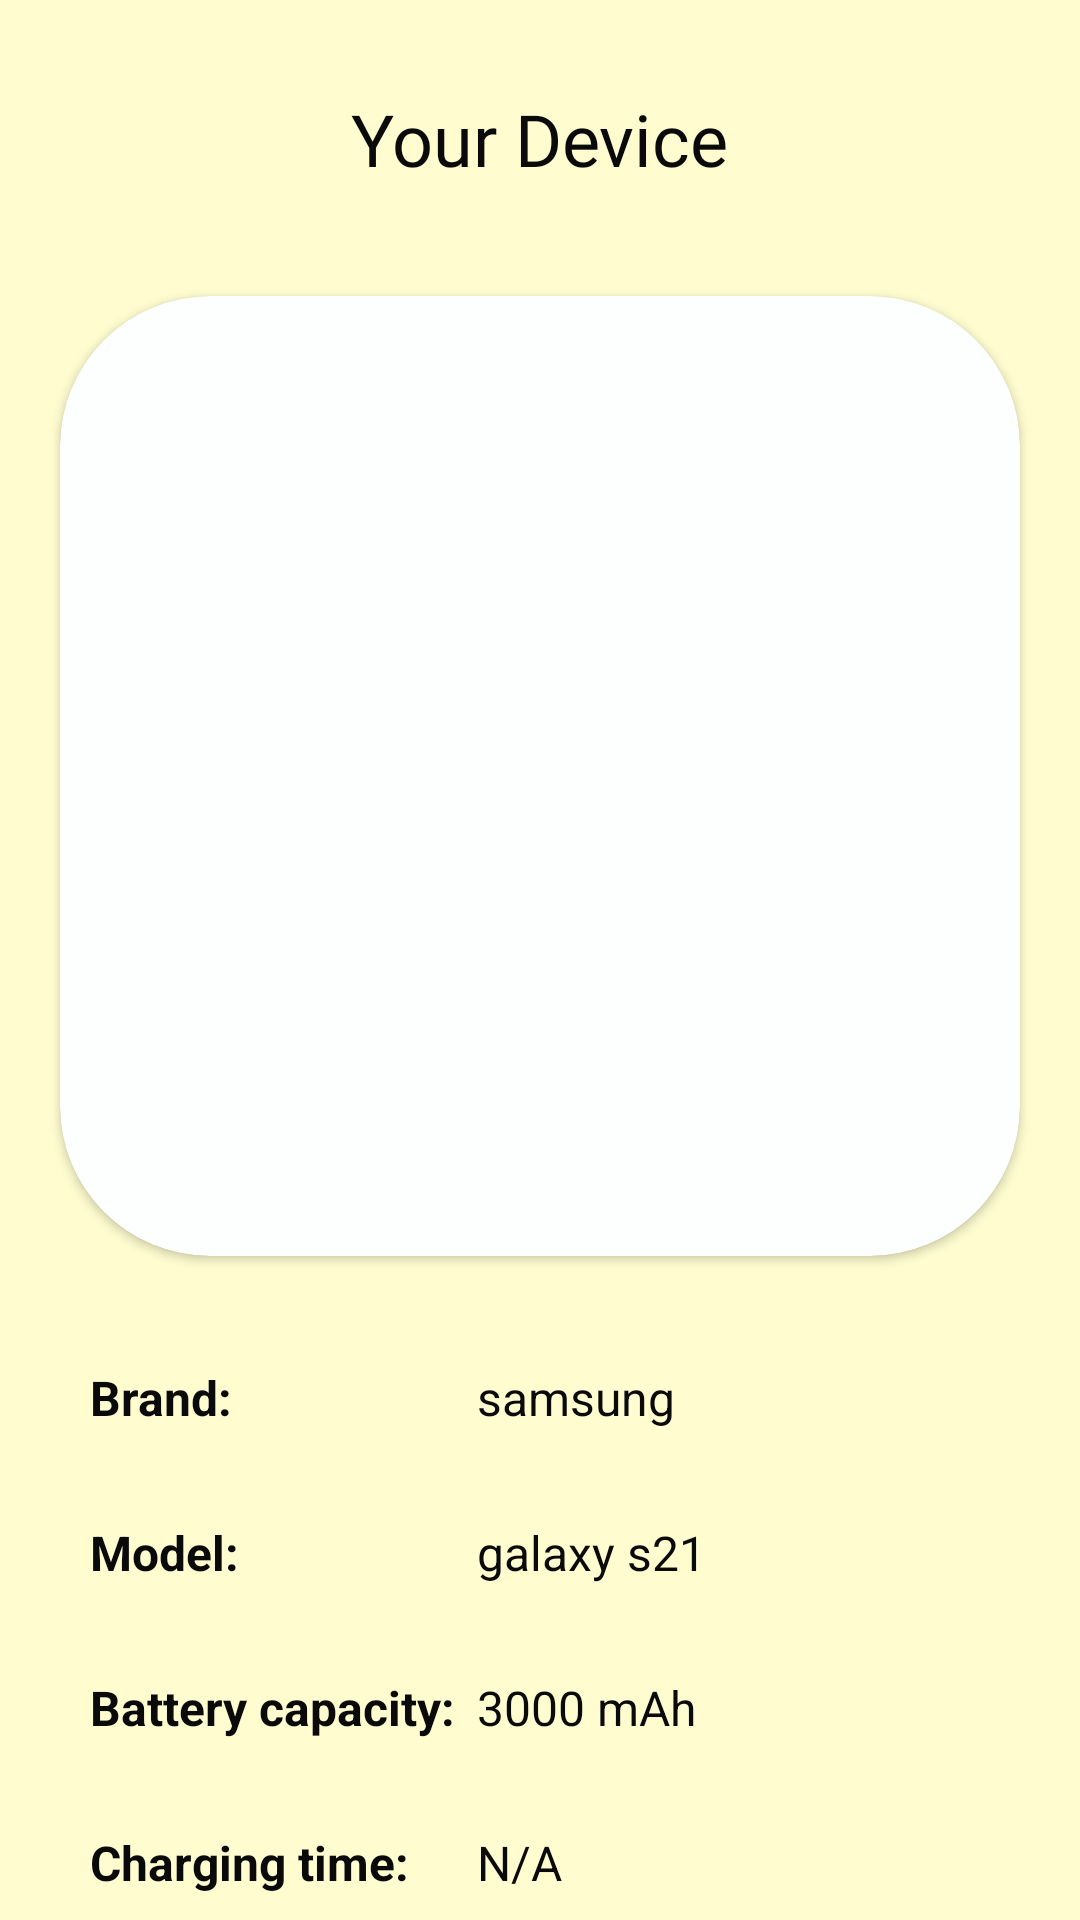

Reconstruct the res/layout file that produces this screen, plus the resources it refers to.
<!-- AndroidManifest.xml: application theme Theme.LicenseApp -->
<!-- res/layout/activity_my_device.xml -->
<?xml version="1.0" encoding="utf-8"?>
<androidx.constraintlayout.widget.ConstraintLayout xmlns:android="http://schemas.android.com/apk/res/android"
    xmlns:app="http://schemas.android.com/apk/res-auto"
    xmlns:tools="http://schemas.android.com/tools"
    android:layout_width="match_parent"
    android:layout_height="match_parent"
    android:background="#FFFDD0"
    tools:context=".MyDeviceActivity">


    <TextView
        android:id="@+id/brandTitleTxt"
        android:layout_width="wrap_content"
        android:layout_height="wrap_content"
        android:text="Brand: "
        android:textColor="#0a0a0a"
        android:textSize="16sp"
        android:textStyle="bold"
        app:layout_constraintStart_toStartOf="@+id/guideline4"
        app:layout_constraintTop_toTopOf="@+id/guideline5" />

    <TextView
        android:id="@+id/modelTitleTxt"
        android:layout_width="wrap_content"
        android:layout_height="wrap_content"
        android:layout_marginTop="30dp"
        android:text="Model: "
        android:textColor="#0a0a0a"
        android:textSize="16sp"
        android:textStyle="bold"
        app:layout_constraintStart_toStartOf="@+id/guideline4"
        app:layout_constraintTop_toBottomOf="@+id/brandTitleTxt" />

    <TextView
        android:id="@+id/batteryCapacityTitleTxt"
        android:layout_width="wrap_content"
        android:layout_height="wrap_content"
        android:layout_marginTop="30dp"
        android:text="Battery capacity: "
        android:textColor="#0a0a0a"
        android:textSize="16sp"
        android:textStyle="bold"
        app:layout_constraintStart_toStartOf="@+id/guideline4"
        app:layout_constraintTop_toBottomOf="@+id/modelTitleTxt" />

    <TextView
        android:id="@+id/chargingTimeTitleTxt"
        android:layout_width="wrap_content"
        android:layout_height="wrap_content"
        android:layout_marginTop="30dp"
        android:text="Charging time:"
        android:textColor="#0a0a0a"
        android:textSize="16sp"
        android:textStyle="bold"
        app:layout_constraintStart_toStartOf="@+id/guideline4"
        app:layout_constraintTop_toBottomOf="@+id/batteryCapacityTitleTxt" />

    <androidx.constraintlayout.widget.Guideline
        android:id="@+id/guideline4"
        android:layout_width="wrap_content"
        android:layout_height="wrap_content"
        android:orientation="vertical"
        app:layout_constraintGuide_begin="30dp" />

    <androidx.constraintlayout.widget.Guideline
        android:id="@+id/guideline5"
        android:layout_width="wrap_content"
        android:layout_height="wrap_content"
        android:orientation="horizontal"
        app:layout_constraintGuide_begin="455dp" />

    <TextView
        android:id="@+id/txtYourDevice"
        android:layout_width="wrap_content"
        android:layout_height="wrap_content"
        android:layout_marginTop="30dp"
        android:fontFamily="@font/lobster_two_bold_italic"
        android:text="Your Device"
        android:textColor="#0a0a0a"
        android:textSize="24sp"
        app:layout_constraintEnd_toEndOf="parent"
        app:layout_constraintStart_toStartOf="parent"
        app:layout_constraintTop_toTopOf="parent" />

    <androidx.constraintlayout.widget.Guideline
        android:id="@+id/guideline6"
        android:layout_width="wrap_content"
        android:layout_height="wrap_content"
        android:orientation="vertical"
        app:layout_constraintGuide_begin="159dp" />

    <TextView
        android:id="@+id/txtBrand"
        android:layout_width="wrap_content"
        android:layout_height="wrap_content"
        android:text="samsung"
        android:textColor="#0a0a0a"
        android:textSize="16sp"
        app:layout_constraintStart_toStartOf="@+id/guideline6"
        app:layout_constraintTop_toTopOf="@+id/guideline5" />

    <TextView
        android:id="@+id/txtModel"
        android:layout_width="wrap_content"
        android:layout_height="wrap_content"
        android:layout_marginTop="30dp"
        android:text="galaxy s21"
        android:textColor="#0a0a0a"
        android:textSize="16sp"
        app:layout_constraintStart_toStartOf="@+id/guideline6"
        app:layout_constraintTop_toBottomOf="@+id/txtBrand" />

    <TextView
        android:id="@+id/txtMyDeviceBatteryCapacity"
        android:layout_width="wrap_content"
        android:layout_height="wrap_content"
        android:layout_marginTop="30dp"
        android:text="3000 mAh"
        android:textColor="#0a0a0a"
        android:textSize="16sp"
        app:layout_constraintStart_toStartOf="@+id/guideline6"
        app:layout_constraintTop_toBottomOf="@+id/txtModel" />

    <TextView
        android:id="@+id/txtChargingTime"
        android:layout_width="wrap_content"
        android:layout_height="wrap_content"
        android:layout_marginTop="30dp"
        android:text="N/A"
        android:textColor="#0a0a0a"
        android:textSize="16sp"
        app:layout_constraintStart_toStartOf="@+id/guideline6"
        app:layout_constraintTop_toBottomOf="@+id/txtMyDeviceBatteryCapacity" />

    <androidx.cardview.widget.CardView
        android:layout_width="wrap_content"
        android:layout_height="wrap_content"
        android:backgroundTint="#fcfffe"
        app:cardCornerRadius="50dp"
        app:layout_constraintBottom_toTopOf="@+id/guideline5"
        app:layout_constraintEnd_toEndOf="parent"
        app:layout_constraintStart_toStartOf="parent"
        app:layout_constraintTop_toBottomOf="@+id/txtYourDevice">

        <ImageView
            android:id="@+id/imgMyDevice"
            android:layout_width="320dp"
            android:layout_height="320dp"
            tools:srcCompat="@tools:sample/avatars" />
    </androidx.cardview.widget.CardView>

</androidx.constraintlayout.widget.ConstraintLayout>
<!-- resources referenced by this layout -->
<resources>
  <style name="Theme.LicenseApp" parent="Base.Theme.LicenseApp" />
  <style name="Base.Theme.LicenseApp" parent="Theme.Material3.DayNight.NoActionBar">
          
          
      </style>
</resources>
